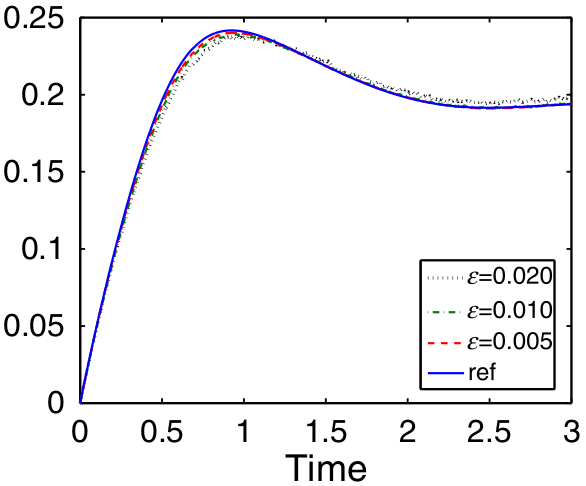

Data behind this chart, as committed beside it:
ref, , eps005, 
X, Y, X, Y
0.003681, 0.00152, 0.006123, 0.003274
0.01467, 0.007512, 0.02688, 0.01382
0.02688, 0.01344, 0.04519, 0.02291
0.03909, 0.01937, 0.06351, 0.03168
0.0513, 0.02562, 0.08182, 0.04089
0.06351, 0.03147, 0.1001, 0.04944
0.07368, 0.03688, 0.1184, 0.05799
0.0867, 0.04251, 0.1368, 0.06622
0.1001, 0.04909, 0.1551, 0.07434
0.1123, 0.05477, 0.1734, 0.08235
0.1246, 0.06021, 0.1917, 0.09015
0.1368, 0.06565, 0.2124, 0.09805
0.149, 0.07126, 0.2331, 0.1056
0.1612, 0.07645, 0.2514, 0.113
0.1734, 0.08181, 0.2721, 0.12
0.1856, 0.08693, 0.2927, 0.1273
0.1978, 0.09229, 0.3141, 0.1353
0.21, 0.09732, 0.3362, 0.1443
0.2222, 0.1025, 0.3629, 0.1528
0.2344, 0.1074, 0.3874, 0.1611
0.2466, 0.1123, 0.4141, 0.1689
0.2589, 0.117, 0.4362, 0.1763
0.2711, 0.1217, 0.463, 0.1835
0.2833, 0.1266, 0.4904, 0.191
0.2955, 0.1312, 0.5233, 0.1986
0.3077, 0.1357, 0.5539, 0.2058
0.3199, 0.1403, 0.5898, 0.2128
0.3291, 0.1445, 0.6295, 0.2198
0.3443, 0.1487, 0.683, 0.2271
0.3535, 0.1529, 0.7441, 0.2334
0.3687, 0.1573, 0.7994, 0.2371
0.3789, 0.161, 0.8618, 0.2397
0.3932, 0.1655, 0.9243, 0.2409
0.4054, 0.1698, 0.9914, 0.2404
0.4206, 0.1746, 1.059, 0.2389
0.4328, 0.1781, 1.126, 0.2363
0.4481, 0.1826, 1.193, 0.2335
0.4664, 0.1878, 1.26, 0.2308
0.4847, 0.1926, 1.327, 0.2275
0.503, 0.1972, 1.394, 0.2245
0.5213, 0.2015, 1.461, 0.221
0.5397, 0.2058, 1.529, 0.2176
0.558, 0.2098, 1.596, 0.2143
0.5793, 0.2139, 1.663, 0.2111
0.6038, 0.2183, 1.73, 0.2084
0.6282, 0.2223, 1.797, 0.2056
0.6557, 0.2262, 1.864, 0.2033
0.6892, 0.2304, 1.932, 0.201
0.7259, 0.234, 1.999, 0.199
0.7625, 0.237, 2.066, 0.1975
0.7991, 0.2391, 2.133, 0.1956
0.8357, 0.2407, 2.2, 0.1942
0.8724, 0.2416, 2.267, 0.1929
0.909, 0.2419, 2.334, 0.1922
0.9456, 0.2418, 2.402, 0.1918
0.9822, 0.2415, 2.469, 0.1913
1.019, 0.2408, 2.536, 0.1916
1.056, 0.2399, 2.603, 0.1919
1.092, 0.2386, 2.67, 0.1921
... 52 more rows
